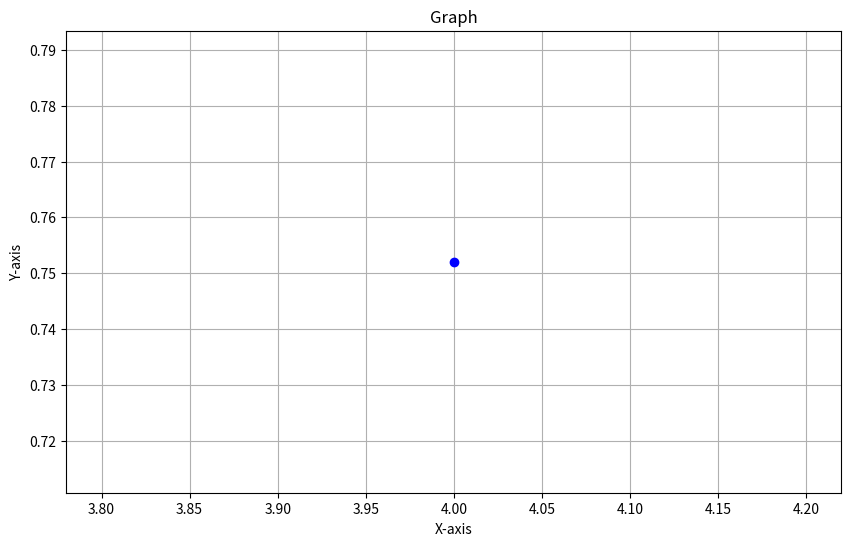

Recreate this plot in Python.
import math
import random
import matplotlib.pyplot as plt
from collections import deque
from time import time


visited = {}
debug = True
batch_mem = 0
GLOBAL_NODES = []


def get_visited(idx):
    global visited
    ncount = GLOBAL_NODES[idx].counter
    return visited[idx] if idx in visited and ncount>=visited[idx] else 0


def get_update(idx):
    visit = get_visited(idx)
    return GLOBAL_NODES[idx].counter - visit


def get_null_child_count(nd, cid, global_nodes):
    ks = list(filter(lambda k: k!=cid, nd.children.keys()))
    if len(ks) == 0:
        return nd.counter
    v0 = nd.children[ks[0]]
    cnt = lambda: global_nodes[v0].counter
    c0 = int(nd.counter/len(nd.children.items())) if v0 is None else cnt()
    print("get_null_.nd,cid,v0,c0,n.cnt,cnt = ", ((nd.children,nd.node_id,nd.counter), cid, v0, c0, nd.counter, max(0, nd.counter-c0))) if debug else None
    return max(0, nd.counter - c0)


def timed(fn, label):
    start = time()
    res = fn()
    print(f"timed {label} = {(time()-start)*1000} ms")
    return res


def run_bfs_merge(n=32, p=64):
    """
    1) Generate n random integers (seed=42).
    2) Partition into sorted batches (size=5).
    3) For each batch:
       - Build a local partial-match tree, ensuring each integer is
         converted to a p-bit binary string (leading zeros).
       - BFS-merge that local tree into the global partial-match tree.
    4) Return final_data, is_sorted, call_log, global_nodes, root_idx.
    """

    global batch_mem, simple_nodes

    simple_nodes = None
    max_depth = p
    root_max_bits = p

    random.seed(42)
    print("data:", n)

    # Partition into sorted batches
    batch_size = 2**2
    sorted_batches = []
    data = []
    i = 0
    while i < n:
        def generate():
            end = min(i + batch_size, n)
            data = [random.randint(0, 2**p) for _ in range(min(n, batch_size))]
            print("data:", data[:2**5], ":", len(data)) if debug else None
            chunk = data #[i:end]
            chunk.sort()
            sorted_batches.append(chunk)
            return end
        i = timed(lambda: generate(), "generate random keys")


    # Global partial-match node structure
    class MergeNode:
        __slots__ = ['node_id','identifier','counter','children','depth','path']
        def __init__(self, node_id, identifier="", depth=0, path=""):
            self.node_id = node_id
            self.identifier = identifier
            self.counter = 0
            self.children = {}
            self.path = path
            self.depth = depth


    call_log = {"read.sum": 0, "read.len": 0, "write.sum": 0, "write.len": 0}

    def compute_node_size(node):
        # node_size = counter_width + len(identifier) + (#children * log2(n))
        cwidth = 0.5*math.log2(n)
        #iwidth = math.log2(p) + len(node.identifier)
        cf = sum([math.log2(p) + len(k) + (math.log2(n)-1 if p else 0) for k,p in node.children.items()])
        return cwidth + cf


    def new_global_node(identifier, parent):
        # If root => cap bits (though we won't exceed p below)
        depth = 0 if parent is None else parent.depth+1
        identifier = "" if identifier is None else identifier
        path = "" if parent is None or parent.path is None else parent.path+identifier
        if depth == 0 and len(identifier) > root_max_bits:
            identifier = identifier[:root_max_bits]
        idx = len(GLOBAL_NODES)
        GLOBAL_NODES.append(MergeNode(idx, identifier, depth, path))
        #call_log_append({"type": "write","size": compute_node_size(GLOBAL_NODES[idx])})
        return idx

    def get_global_node(idx):
        return GLOBAL_NODES[idx]


    def common_prefix_len(a,b):
        limit=min(len(a), len(b))
        i=0
        while i<limit and a[i] == b[i]:
            i+=1
        return i
       
   
    def call_log_append(ctype, node_id, field, val=""):
        def size():
            if field == "count":
                return math.log2(n)*0.1
            elif field == "id":
                return len(val) + math.log2(p)
            else:
                return math.log2(n)
        if ctype not in call_log:
            call_log[ctype] = {}
        c = call_log[ctype]
        if node_id not in c:
            c[node_id] = {}
        nd = c[node_id]
        nd[field] = nd[field] if field in nd else size()


    ################################################################
    # Simplified write_op for the global partial-match tree
    ################################################################
    def write_op(node_idx, bitstr, count=0, identifier="", parent=None, first_batch=False):
        node = get_global_node(node_idx)
        siblings, keys = {}, node.children.keys()
        for k1,k2 in zip(sorted(keys), sorted(keys,reverse=True)):
            siblings[k1] = k2
        # Here we read this node and two child identifiers (& compute the mean identifier size)

        first_visit = node_idx not in visited
        # Step 1: increment node.counter
        print("write_op.bitstr,id,cnt,n.cnt,n.cs,idx,n.d,first_visit = ", (bitstr, identifier, count, node.counter, node.children, f"idx={node_idx}", node.depth, first_visit)) if debug else None
        if first_visit:
            visited[node_idx] = node.counter
            node.counter += 1 if count == 0 else max(count,0)
            call_log_append("read", node_idx, "count") # counter
            call_log_append("write", node_idx, "count") # counter

        # If depth >= max_depth or node.identifier == "" => unify leftover as child
        if False and node.depth >= max_depth: # or identifier=="":
            px = common_prefix_len(identifier, bitstr)
            leftover = bitstr[px:]
            if leftover:
                best_px=0
                best_cid=None
                best_idx=-1
                for cid, cdx in node.children.items():
                    call_log_append("read",node_idx, "id", cid) #id
                    px2 = common_prefix_len(cid, leftover)
                    if px2> best_px:
                        best_px=px2
                        best_cid=cid
                        best_idx=cdx
                if best_px==0:
                    new_idx = new_global_node(leftover, node)
                    get_global_node(new_idx).counter = max(1,count)
                    node.children[leftover] = None # new_idx
                    #visited[new_idx] = True
                    call_log_append("write",node_idx, "identifier") # counter
                    print("write_op.best_idx, px, leftover.size, leftover, cids = ", best_idx, best_px, len(leftover), leftover, node.children) if debug else None
                    return node_idx, True
                else:
                    print("write_op.best_idx, px, leftover.size, leftover, cid, cnt, best.cnt = ", best_idx, best_px, len(leftover), leftover, best_cid, max(1,count), get_global_node(best_idx).counter if best_idx is not None else get_null_child_count(node, best_cid, GLOBAL_NODES)) if debug else None
                    if best_idx is None and best_px < len(leftover):
                        new_idx = new_global_node(best_cid, node)
                        visited[new_idx] = get_null_child_count(node,best_cid,GLOBAL_NODES)
                        get_global_node(new_idx).counter = max(1,count)
                        node.children[best_cid] = new_idx
                        call_log_append("write", new_idx, "count")
                        call_log_append("write", node_idx, "id", best_cid)
                        best_idx = new_idx
                        return new_idx, True

                    if best_idx is not None:
                        return write_op(best_idx, leftover, count,best_cid,node,first_batch)
            return node_idx, False

        # partial match with node.identifier
        px = common_prefix_len(identifier, bitstr)
        leftover_node = identifier[px:]
        leftover_str  = bitstr[px:]
        new_idx = None
        update = 0 if first_batch else node.counter-visited[node_idx] 

        # Step 2) if leftover_node != "" => create new child node
        if leftover_node != "" and px > 0: #identifier[:px] != "":
            pre_idx = new_global_node(identifier[:px], parent)
            pre_node = get_global_node(pre_idx)
            pre_node.children[leftover_node] = None if max(1,count)==node.counter/2 and len(node.children.items())==0 else node_idx
            pre_node.counter = node.counter+(0 if first_visit else max(1,count))
            visited[pre_idx]=visited[node_idx] if first_visit else node.counter 
            call_log_append("write", pre_idx, "count") # counter
            node.counter -= update if node.counter>update else 0 #TODO: hack 
            visited[node_idx] = node.counter
            ncount = 0
            if leftover_str != "":
                pre_node.children[leftover_str] = None
                ncount =get_null_child_count(pre_node,leftover_str,GLOBAL_NODES)
                if max(1,count) != ncount:
                    new_idx = new_global_node(leftover_str, node)
                    get_global_node(new_idx).counter = max(1,count)
                    print("node.update,cnt = ", update,pre_node.counter,node.counter)
                    pre_node.children[leftover_str] = new_idx
                    if node_idx in visited:
                        visited[new_idx] = ncount
                call_log_append("write", pre_idx, "id", leftover_str) # id
            #del visited[node_idx]
            new_idx = pre_idx
            node.identifier = leftover_node
            if not parent is None:
                if identifier in parent.children:
                    del parent.children[identifier]
                parent.children[identifier[:px]] = pre_idx # if v is None else v
                call_log_append("write", parent.node_id, "id", identifier[:px])
            print("write_op.nd.children, idx, cnt,pre.cnt,node.cnt,ncnt, nchild, leftover_node, parent, pre, id, update = ", (node.children, node_idx, max(1,count),pre_node.counter,node.counter,ncount, len(node.children.items()), leftover_node, None if parent is None else (parent.children,parent.node_id,parent.counter), (pre_node.children,pre_node.node_id,pre_node.counter), identifier, update)) if debug else None
            return new_idx, True

        # Step 3) if leftover_str != "", see if partial child => else new child => call write_op
        if leftover_str=="" and leftover_node=="": # and first_visit:
            all_null, ncid = True, ""
            # Case of node has null child where node & child counts diverge
            for cid,cdx in node.children.copy().items():
               all_null = all_null and cdx is None
               #ncid = cid if cdx is None else ncid
            cs = {}
            if all_null and len(node.children.items())>1:
                for cid,c_idx in node.children.copy().items():
                  if c_idx is None:
                    c_idx = new_global_node(cid, node)
                    node.counter -= update
                    get_global_node(c_idx).counter = get_null_child_count(node, cid, GLOBAL_NODES)
                    node.counter += update
                    cs[cid] = c_idx
                    call_log_append("write", c_idx, "count")
                    call_log_append("write", node_idx, "id", cid)
                node.children.update(cs)
                print("write_op.cid,ncs,nid,count = ", (cid, node.children,node.node_id,node.counter )) if debug else None
            return node_idx, False
        elif leftover_str!="":
            best_px2=0
            best_cid2=None
            best_idx2=-1
            for cid, cdx in node.children.items():
                px2 = common_prefix_len(cid, leftover_str)
                call_log_append("read", node_idx, "id", cid)
                if px2>best_px2:
                    best_px2= px2
                    best_cid2= cid
                    best_idx2= cdx
            if best_px2==0:
                node.children[leftover_str] = None
                ncount = get_null_child_count(node, leftover_str, GLOBAL_NODES)
                print("write_op.ncount,cnt=", (ncount, max(1,count)))
                if max(1,count) != ncount: # and max(1,count) != node.counter/len(node.children.items()): # and ncount != max(1,count): #len(node.children.items()) > 1 and max(1,count) != ncount:
                    new_idx = new_global_node(leftover_str, node)
                    get_global_node(new_idx).counter = max(1,count)
                    node.children[leftover_str] = new_idx
                    #if node_idx in visited:
                    visited[new_idx] = ncount
                    call_log_append("write", new_idx, "count")
                    call_log_append("write", node_idx, "id", leftover_str)
                    node_idx = new_idx
                print("write_op.nd.children, nchild, new_idx, leftover_str, cnt, n.cnt,ncnt = ", (node.children, len(node.children.items()), node_idx, leftover_str, count, node.counter,ncount)) if debug else None
                return node_idx, True
            else:
                ncount = 0
                if best_idx2 is None:
                    node.counter -= update
                    ncount = get_null_child_count(node,best_cid2,GLOBAL_NODES)
                    node.counter += update
                if best_idx2 is None and best_px2>0 and (leftover_str!=best_cid2 or ncount!=node.counter/2 and ncount != node.counter):
                    best_idx2 = new_global_node(best_cid2, node)
                    get_global_node(best_idx2).counter = ncount+ (max(1,count) if not first_batch else 0) #ncount #+ (0 if best_idx2 in visited else max(1,count))
                    node.children[best_cid2] = best_idx2
                    visited[best_idx2] = ncount
                    #if node_idx in visited:
                    #    visited[best_idx2] = ncount
                    print("write_op.best_idx2,best_px2,best_cid2,leftover_str,node.cnt,ncnt,cnt,update,vst = ", (best_idx2,best_px2,best_cid2,leftover_str,node.counter,ncount,get_global_node(best_idx2).counter,update,visited[node_idx])) if debug else None
                if best_idx2 is not None:
                    return write_op(best_idx2,leftover_str,count,best_cid2,node,first_batch)

        return node_idx if new_idx is None else new_idx, False

    ################################################################
    # BFS merges from local partial-match trees
    ################################################################
    def gather_data(root_idx):
        results=[]
        def dfs(i, identifier="", pre="", parent="0"):
            nd= GLOBAL_NODES[i]
            if identifier and len(nd.children.items())==0:
                val=int(pre+identifier,2)
                results.extend([val]*nd.counter)
            else:
                pre += identifier
            for cid,cx in sorted(nd.children.items()):
                if cx is None:
                    val=int(parent+identifier+cid,2)
                    c0 = get_null_child_count(nd, cid, GLOBAL_NODES)
                    results.extend([val]*c0)
                else:
                    dfs(cx, cid, pre, parent+identifier)
        dfs(root_idx)
        return results

    ################################################################
    # local partial-match tree classes + function
    ################################################################
    class LocalNode:
        def __init__(self, identifier=""):
            self.identifier = identifier
            self.counter = 0
            self.children = {}

    def local_common_prefix_len(a,b):
        i=0
        limit=min(len(a), len(b))
        while i<limit and a[i]==b[i]:
            i+=1
        return i

    def local_write(node, bits):
        # standard partial-match logic
        best_px=0
        best_cid=None
        node.counter += 1
        for cid, cnd in node.children.items():
            px= local_common_prefix_len(cid, bits)
            if px> best_px:
                best_px=px
                best_cid=cid

        if best_px==0:
            # no match => create child
            nn= LocalNode(bits)
            nn.counter=1
            node.children[bits]= nn
        else:
            leftover_s= bits[best_px:]
            leftover_c= best_cid[best_px:]
            cnode= node.children[best_cid]

            if leftover_s=="" and leftover_c=="":
                cnode.counter += 1
            elif leftover_s=="" and leftover_c!="":
                prefix= best_cid[:best_px]
                new_parent= LocalNode(prefix)
                cnode.counter+=1
                new_parent.counter=cnode.counter
                del node.children[best_cid]
                cnode.identifier= leftover_c
                new_parent.children[leftover_c]= cnode
                node.children[prefix]= new_parent
            elif leftover_s!="" and leftover_c=="":
                local_write(cnode, leftover_s)
            else:
                prefix= best_cid[:best_px]
                new_parent= LocalNode(prefix)
                new_parent.counter=cnode.counter+1
                del node.children[best_cid]
                cnode.identifier= leftover_c
                new_parent.children[leftover_c]= cnode
                brand= LocalNode(leftover_s)
                brand.counter=1
                new_parent.children[leftover_s]= brand
                node.children[prefix]= new_parent

    def build_local_tree(b):
        r= LocalNode("")
        for val in b:
            # zero-pad the bitstring to length p
            bs= format(val,'b').zfill(p)
            local_write(r, bs)
        return r

    def print_local_tree(node, prefix=""):
        # DFS on local partial-match nodes
        child_keys= sorted(node.children.keys())
        print(f"{prefix}[local] id='{node.identifier}' c={node.counter}, children={child_keys}")
        for cid in child_keys:
            cnd= node.children[cid]
            print_local_tree(cnd, prefix+"  ")

    def bfs_merge_local_into_global(local_root, global_root_idx, first_batch):
        global visited
        visited = {}
        queue= deque([[global_root_idx, "", local_root, False, 0]])
        while queue:
            size = len(queue)
            for _ in range(size):
                    [curr_idx, identifier, ln, copy, pcnt]= queue.popleft()
                    #if ln.identifier!="":
                    curr = get_global_node(curr_idx)
                    bitstr = identifier+ln.identifier
                    px = len(curr.path) - len(curr.identifier)
                    args = (identifier,curr.identifier,curr.node_id,curr.children,ln.identifier,px,len(identifier),curr.path,bitstr,bitstr[px:],copy,curr_idx in visited)
                    print("bfs_merge.id,curr.id,curr.nodeid,curr.cs,ln.id,px,id.len,path,bitstr,bitstr.px,cp,is_visited = ", args) if debug else None
                    #curr_idx, copy = write_op(curr_idx, bitstr[px:], ln.counter, curr.identifier)
                    count, cs = curr.counter, curr.children.copy()
                    if copy:
                        nxt_idx, copy = write_op(curr_idx, bitstr[px:], ln.counter, curr.identifier,pcnt, first_batch)
                    else:
                        nxt_idx, copy = write_op(curr_idx, bitstr[px:], ln.counter, curr.identifier,pcnt, first_batch)
                    nxt = get_global_node(nxt_idx)
                    #if len(ln.children.items()) and nxt_idx==curr_idx and nxt.children == cs:
                    #    print(f"decrementing {nxt_idx} by {ln.counter}")
                    #    nxt.counter -= ln.counter
                    #if nxt_idx not in visited:
                    #    visited[nxt_idx] = curr.counter - count if curr_idx==nxt_idx else nxt.counter
                    for cid,cnd in ln.children.items():
                        queue.append([nxt_idx,identifier+ln.identifier,cnd,copy,ln.counter])
        visited = {}

    # Build global tree
    GLOBAL_NODES.clear()
    call_log.clear()
    call_log = {"read.sum": 0, "read.len": 0, "write.sum": 0, "write.len": 0}
    root_idx= len(GLOBAL_NODES)
    GLOBAL_NODES.append(MergeNode(root_idx, "",0))
   

    def get_simple_nodes():
        """
        Return all child-node IDs of 'simple' parents in a single pass.
   
        A parent 'p' is considered simple if:
          - It has exactly 1 child whose .counter equals p.counter, OR
          - It has exactly 2 children whose counters are the same.
        """
        sns = []
        for p in GLOBAL_NODES:
            # Build a list of counters for each child
            counters = []
            for cid, n_id in p.children.items():
                if n_id in GLOBAL_NODES:
                    counters.append(GLOBAL_NODES[n_id].counter)
                else:
                    counters.append(get_null_child_count(p, cid, GLOBAL_NODES))

            # Check if 'p' meets the "simple" criteria
            if (len(counters) == 1 and counters[0] == p.counter) \
               or (len(counters) == 2 and counters[0] == counters[1]):
                # Gather all non-None child IDs for this parent
                for n_id in p.children.values():
                    if n_id is not None:
                        sns.append(n_id)

        return sns


    def is_simple(node_idx):
        """
        Checks whether a given node index is in the "simple" node set.
        Caches the set after the first call for efficiency.
        """
        global simple_nodes
        if simple_nodes is None:
            # Build the list of simple children and store as a set
            node_list = timed(lambda: get_simple_nodes(), "simple nodes")
            # If absolutely none, store a dummy set with [None]
            # so we don't repeat next time
            simple_nodes = set(node_list) if node_list else {None}
            print("simple_nodes =", len(simple_nodes))
        return node_idx in simple_nodes


    def get_simple_nodes1():
        def has_simple(entry):
            (p, c) = entry
            return len(c)==1 and c[0]==p.counter or len(c)==2 and c[0]==c[1]
        counts = [(p,[GLOBAL_NODES[n_id].counter if n_id in GLOBAL_NODES else get_null_child_count(p, cid, GLOBAL_NODES) for cid,n_id in p.children.items()]) for p in GLOBAL_NODES]
        cids=[p.children.values() for p,cnts in list(filter(has_simple,counts))]
        sns = []
        for c in cids:
            sns += list(filter(lambda n_id: n_id is not None, c))
        return sns

    def is_simple1(node_idx):
        global simple_nodes
        if simple_nodes == []:
            simple_nodes = get_simple_nodes()
            simple_nodes = [None] if simple_nodes == [] else simple_nodes
        return node_idx in simple_nodes


    # For each sorted batch => build local partial-match tree => BFS merge
    for batch_i, batch in enumerate(sorted_batches):
        print(f"\n--- BATCH {batch_i} of {len(sorted_batches)} => {batch[:20]}:{len(batch)} ---") if debug else None
        local_root= timed(lambda: build_local_tree(batch), "build_local_tree")
        # print the local tree
        print("Local Tree (DFS):") if debug else None
        print_local_tree(local_root) if debug else None
        timed(lambda: bfs_merge_local_into_global(local_root, root_idx, batch_i==0), "bfs_merge")
        print(f"\n==== Global Merge Tree(DFS order) {len(GLOBAL_NODES)} nodes ====") if debug else None
        ncnt = print_merge_tree_dfs(root_idx, GLOBAL_NODES) if debug else None
        print(f"==== Global Merge Tree(DFS order) {ncnt} actual nodes ====\n") if debug else None
        batch_mem += len(batch) * math.log2(n)*(0.2+1) * (math.log2(p)+(p/math.log2(n)))
        collect = lambda k,fn: sum([fn(log.values()) for _,log in list(filter(lambda e: not is_simple(e[0]), call_log[k].items()))])
        call_log["read.sum"] += collect("read", sum)
        call_log["write.sum"] += collect("write", sum)
        call_log["read.len"] += collect("read", len)
        call_log["write.len"] += collect("write", len)
        call_log["read"], call_log["write"] = {}, {}

    final_data= gather_data(root_idx)
    final_data_sorted= sorted(final_data)
    is_sorted= (final_data== final_data_sorted)
    return final_data, is_sorted, call_log, GLOBAL_NODES, root_idx, sorted(data)

def print_merge_tree_dfs(idx, global_nodes, identifier="", prefix="",parent="0"):
    node= global_nodes[idx]
    cnt = 1
    child_keys= sorted(node.children.items(), reverse=False)
    print(f"{prefix}[{idx}] id='{identifier}' c={node.counter} d={node.depth} children={child_keys} val={int(parent+identifier,2)}")
    for cid, c_idx in child_keys:
        if c_idx is None:
            c0 = get_null_child_count(node, cid, global_nodes)
            print(f"  {prefix}[{c_idx}] id='{cid}' c={c0} d={node.depth+1} children=None val={int(parent+identifier+cid,2)}")
        else:
            cnt += print_merge_tree_dfs(c_idx, global_nodes, cid, prefix+"  ", parent+identifier)
    return cnt


def plot_from_tuples(data_tuples, title="Graph", xlabel="X-axis", ylabel="Y-axis"):
    """
    Plot a graph from a list of tuples.
   
    Parameters:
    data_tuples: List of tuples where each tuple contains (x, y) coordinates
    title: Title of the graph (default: "Graph")
    xlabel: Label for x-axis (default: "X-axis")
    ylabel: Label for y-axis (default: "Y-axis")
    """
    # Separate x and y coordinates
    x_coords = [point[0] for point in data_tuples]
    y_coords = [point[1] for point in data_tuples]
   
    # Create the plot
    plt.figure(figsize=(10, 6))
    plt.plot(x_coords, y_coords, 'b-o')  # 'b-o' means blue line with circle markers
   
    # Add labels and title
    plt.title(title)
    plt.xlabel(xlabel)
    plt.ylabel(ylabel)
   
    # Add grid
    plt.grid(True)
   
    # Display the plot
    plt.show()


def main(n_init=2**17):
    n=n_init
    p=2**5 # For illustration, short bits
    final_data, is_sorted, call_log, global_nodes, root_idx, sorted_data = run_bfs_merge(n, p)

    print(f"\nFinal data size: {len(final_data)} = 2**{math.log2(len(final_data))}")
    print(f"Is sorted? {is_sorted}")
    print(f"Is Equal? {sorted_data == final_data}")
    print(f"Final data: {final_data[:2**5]}:{len(final_data)}")

    sum_read = call_log["read.sum"] #sum([sum(n.values()) for n in call_log["read"].value()]) #sum(e["size"] for e in call_log if e["type"]=="read")
    sum_write = call_log["write.sum"] # sum([sum(n.values()) for n in call_log["write"].value()]) # sum(e["size"] for e in call_log if e["type"]=="write")
    read_count = call_log["read.len"] # sum([len(n.values()) for n in call_log["read"].value()]) #sum(1 for e in call_log if e["type"]=="read")
    write_count = call_log["write.len"] # sum([len(n.values()) for n in call_log["write"].value()]) #sum(1 for e in call_log if e["type"]=="write")
    total_calls = read_count + write_count

    print("\nOperation Summary:")
    print(f"  read calls total size:  {sum_read}")
    print(f"  write calls total size: {sum_write}")
    print(f"  combined total size:    {sum_read + sum_write}")
    print(f"  #read calls: {read_count}, #write calls: {write_count}, total calls: {total_calls}")
    print(f"  batch read/write memory size: {batch_mem}")

    b_eff = (n*p)/(sum_read+sum_write) if (sum_read+sum_write)>0 else 0
    print(f"\nb_eff = (n*p)/(sum_read + sum_write) = {b_eff:.4f}")
    print(f"\nb_eff_batch = (n*p)/(batch_mem) = {n*p}/{batch_mem} = {(n*p)/batch_mem:.4f}")

    print(f"\n==== Global Merge Tree(DFS order) {len(global_nodes)} nodes ====")
    ncnt = print_merge_tree_dfs(root_idx, global_nodes) if debug else None
    print(f"==== Global Merge Tree(DFS order) {ncnt} actual nodes ====\n") if debug else None
    return b_eff

if __name__=="__main__":
    timing_data = []
    for i in [4]: #7, 18, 19]: #, 20]:
        start=time()
        beff = main(n_init=2**i)
        print(f"i = {i}, b_eff = {beff}, Experiment n=2**{i}")
        timing_data.append((i, beff)) #(time()-start)*1000))
    plot_from_tuples(timing_data)
    print(timing_data)
